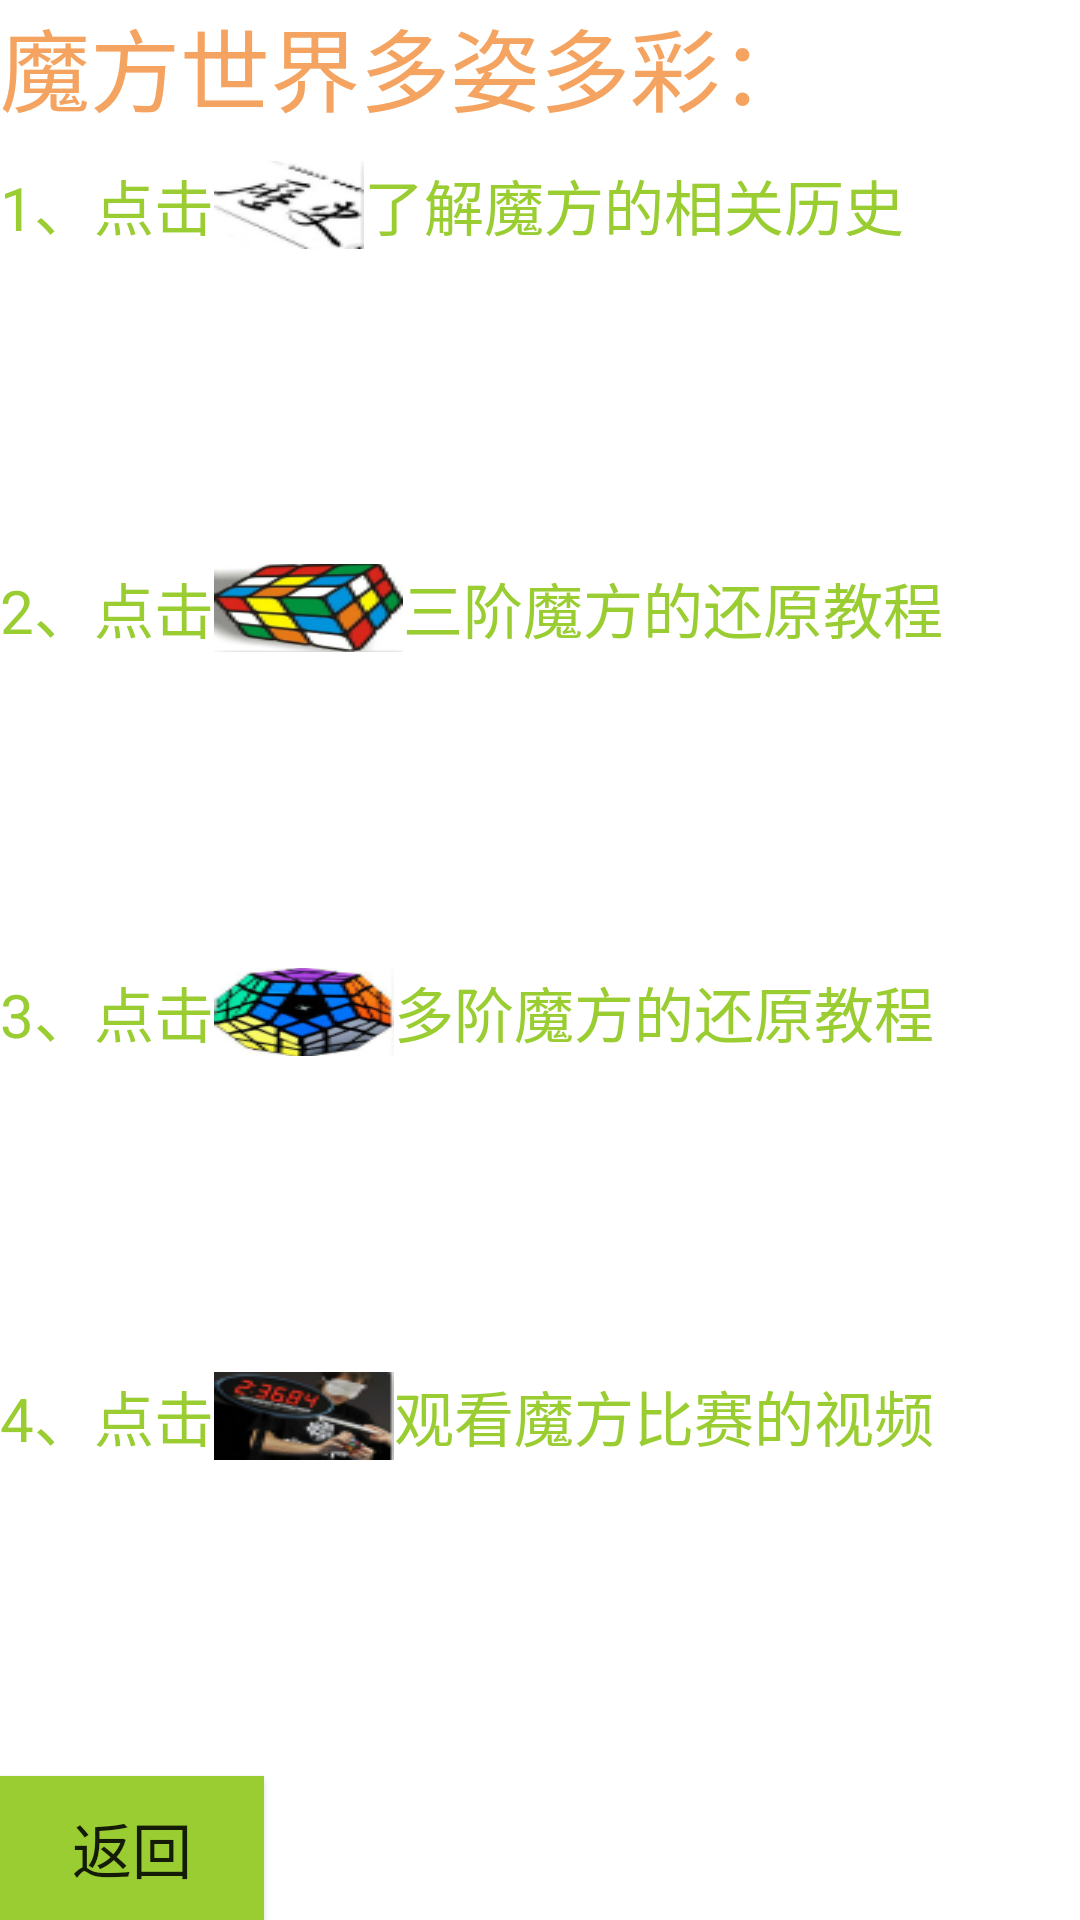

Write the Android layout XML for this screen, with the resource values it uses.
<!-- AndroidManifest.xml: fallback theme Theme.MaterialComponents.DayNight.NoActionBar -->
<!-- res/layout/activity_about.xml -->
<?xml version="1.0" encoding="utf-8"?>
<LinearLayout xmlns:android="http://schemas.android.com/apk/res/android"
              xmlns:tools="http://schemas.android.com/tools"
              android:orientation="vertical"
              android:layout_width="match_parent"
              android:layout_height="match_parent"
              android:weightSum="4"
              android:background="#FFFFFF"
              tools:context=".LinearLayoutActivity" >
<TextView
        android:layout_width="wrap_content"
        android:layout_height="wrap_content"
        android:text="魔方世界多姿多彩："
        android:textSize="30dp"
        android:textColor="#F4A460"/>

    <LinearLayout
            android:layout_width="match_parent"
            android:layout_height="wrap_content"
            android:layout_weight="1"
            android:layout_marginTop="10dp"
            android:orientation="horizontal" >

    <RelativeLayout
            android:orientation="horizontal"
            android:layout_width="wrap_content"
            android:layout_height="match_parent">
        <TextView
                android:id="@+id/textview1"
                android:layout_height="wrap_content"
                android:layout_width="wrap_content"
                android:text="@string/click1"
                android:textColor="#9ACD32"
                android:textSize="20dp">
        </TextView>
        <ImageButton
                android:id="@+id/history"
                android:layout_width="wrap_content"
                android:layout_height="wrap_content"
                android:background="@drawable/history"
                android:layout_toRightOf="@id/textview1"
                android:layout_alignTop="@id/textview1"
                android:layout_alignBottom="@id/textview1"/>
        <TextView
                android:layout_height="wrap_content"
                android:layout_width="wrap_content"
                android:text="@string/content1"
                android:textSize="20dp"
                android:textColor="#9ACD32"
                android:layout_toRightOf="@id/history"
                android:layout_alignTop="@id/history"
                android:layout_alignBottom="@id/history" android:id="@+id/textView">
        </TextView>
    </RelativeLayout>
    </LinearLayout>
    <LinearLayout
            android:layout_width="match_parent"
            android:layout_height="wrap_content"
            android:layout_weight="1"
            android:orientation="horizontal" >

    <RelativeLayout
            android:orientation="horizontal"
            android:layout_width="wrap_content"
            android:layout_height="match_parent">
        <TextView
                android:id="@+id/textview2"
                android:layout_height="wrap_content"
                android:layout_width="wrap_content"
                android:text="@string/click2"
                android:textColor="#9ACD32"
                android:textSize="20dp">
        </TextView>
        <ImageButton
                android:id="@+id/three"
                android:layout_width="wrap_content"
                android:layout_height="wrap_content"
                android:background="@drawable/three"
                android:layout_toRightOf="@id/textview2"
                android:layout_alignTop="@id/textview2"
                android:layout_alignBottom="@id/textview2"/>
        <TextView
                android:layout_height="wrap_content"
                android:layout_width="wrap_content"
                android:text="@string/content2"
                android:textSize="20dp"
                android:textColor="#9ACD32"
                android:layout_toRightOf="@id/three"
                android:layout_alignTop="@id/three"
                android:layout_alignBottom="@id/three">
        </TextView>
    </RelativeLayout>
    </LinearLayout>
    <LinearLayout
            android:layout_width="match_parent"
            android:layout_height="wrap_content"
            android:layout_weight="1"
            android:orientation="horizontal" >

        <RelativeLayout
                android:orientation="horizontal"
                android:layout_width="wrap_content"
                android:layout_height="match_parent">
            <TextView
                    android:id="@+id/textview3"
                    android:layout_height="wrap_content"
                    android:layout_width="wrap_content"
                    android:text="@string/click3"
                    android:textColor="#9ACD32"
                    android:textSize="20dp">
            </TextView>
            <ImageButton
                    android:id="@+id/high"
                    android:layout_width="wrap_content"
                    android:layout_height="wrap_content"
                    android:background="@drawable/high"
                    android:layout_toRightOf="@id/textview3"
                    android:layout_alignTop="@id/textview3"
                    android:layout_alignBottom="@id/textview3"/>
            <TextView
                    android:layout_height="wrap_content"
                    android:layout_width="wrap_content"
                    android:text="@string/content3"
                    android:textSize="20dp"
                    android:textColor="#9ACD32"
                    android:layout_toRightOf="@id/high"
                    android:layout_alignTop="@id/high"
                    android:layout_alignBottom="@id/high">
            </TextView>
        </RelativeLayout>
    </LinearLayout>

    <LinearLayout
            android:layout_width="match_parent"
            android:layout_height="wrap_content"
            android:layout_weight="1"
            android:orientation="horizontal" >

        <RelativeLayout
                android:orientation="horizontal"
                android:layout_width="wrap_content"
                android:layout_height="match_parent">
            <TextView
                    android:id="@+id/textview4"
                    android:layout_height="wrap_content"
                    android:layout_width="wrap_content"
                    android:text="@string/click4"
                    android:textColor="#9ACD32"
                    android:textSize="20dp">
            </TextView>
            <ImageButton
                    android:id="@+id/game"
                    android:layout_width="wrap_content"
                    android:layout_height="wrap_content"
                    android:background="@drawable/game"
                    android:layout_toRightOf="@id/textview4"
                    android:layout_alignTop="@id/textview4"
                    android:layout_alignBottom="@id/textview4"/>
            <TextView
                    android:layout_height="wrap_content"
                    android:layout_width="wrap_content"
                    android:text="@string/content4"
                    android:textSize="20dp"
                    android:textColor="#9ACD32"
                    android:layout_toRightOf="@id/game"
                    android:layout_alignTop="@id/game"
                    android:layout_alignBottom="@id/game">
            </TextView>
        </RelativeLayout>
    </LinearLayout>

    <Button
            android:layout_width="wrap_content"
            android:layout_height="wrap_content"
            android:background="#9ACD32"
            android:text="返回"
            android:textSize="20dp"
            android:id="@+id/back" android:layout_gravity="bottom|left">
            </Button>

</LinearLayout>
<!-- resources referenced by this layout -->
<resources>
  <!-- drawable game: jpg bitmap (drawable, 6357 bytes) -->
  <!-- drawable high: jpg bitmap (drawable, 11526 bytes) -->
  <!-- drawable history: jpg bitmap (drawable, 3347 bytes) -->
  <!-- drawable three: jpg bitmap (drawable, 10475 bytes) -->
  <string name="click1">1、点击</string>
  <string name="click2">2、点击</string>
  <string name="click3">3、点击</string>
  <string name="click4">4、点击</string>
  <string name="content1">了解魔方的相关历史</string>
  <string name="content2">三阶魔方的还原教程</string>
  <string name="content3">多阶魔方的还原教程</string>
  <string name="content4">观看魔方比赛的视频</string>
</resources>
